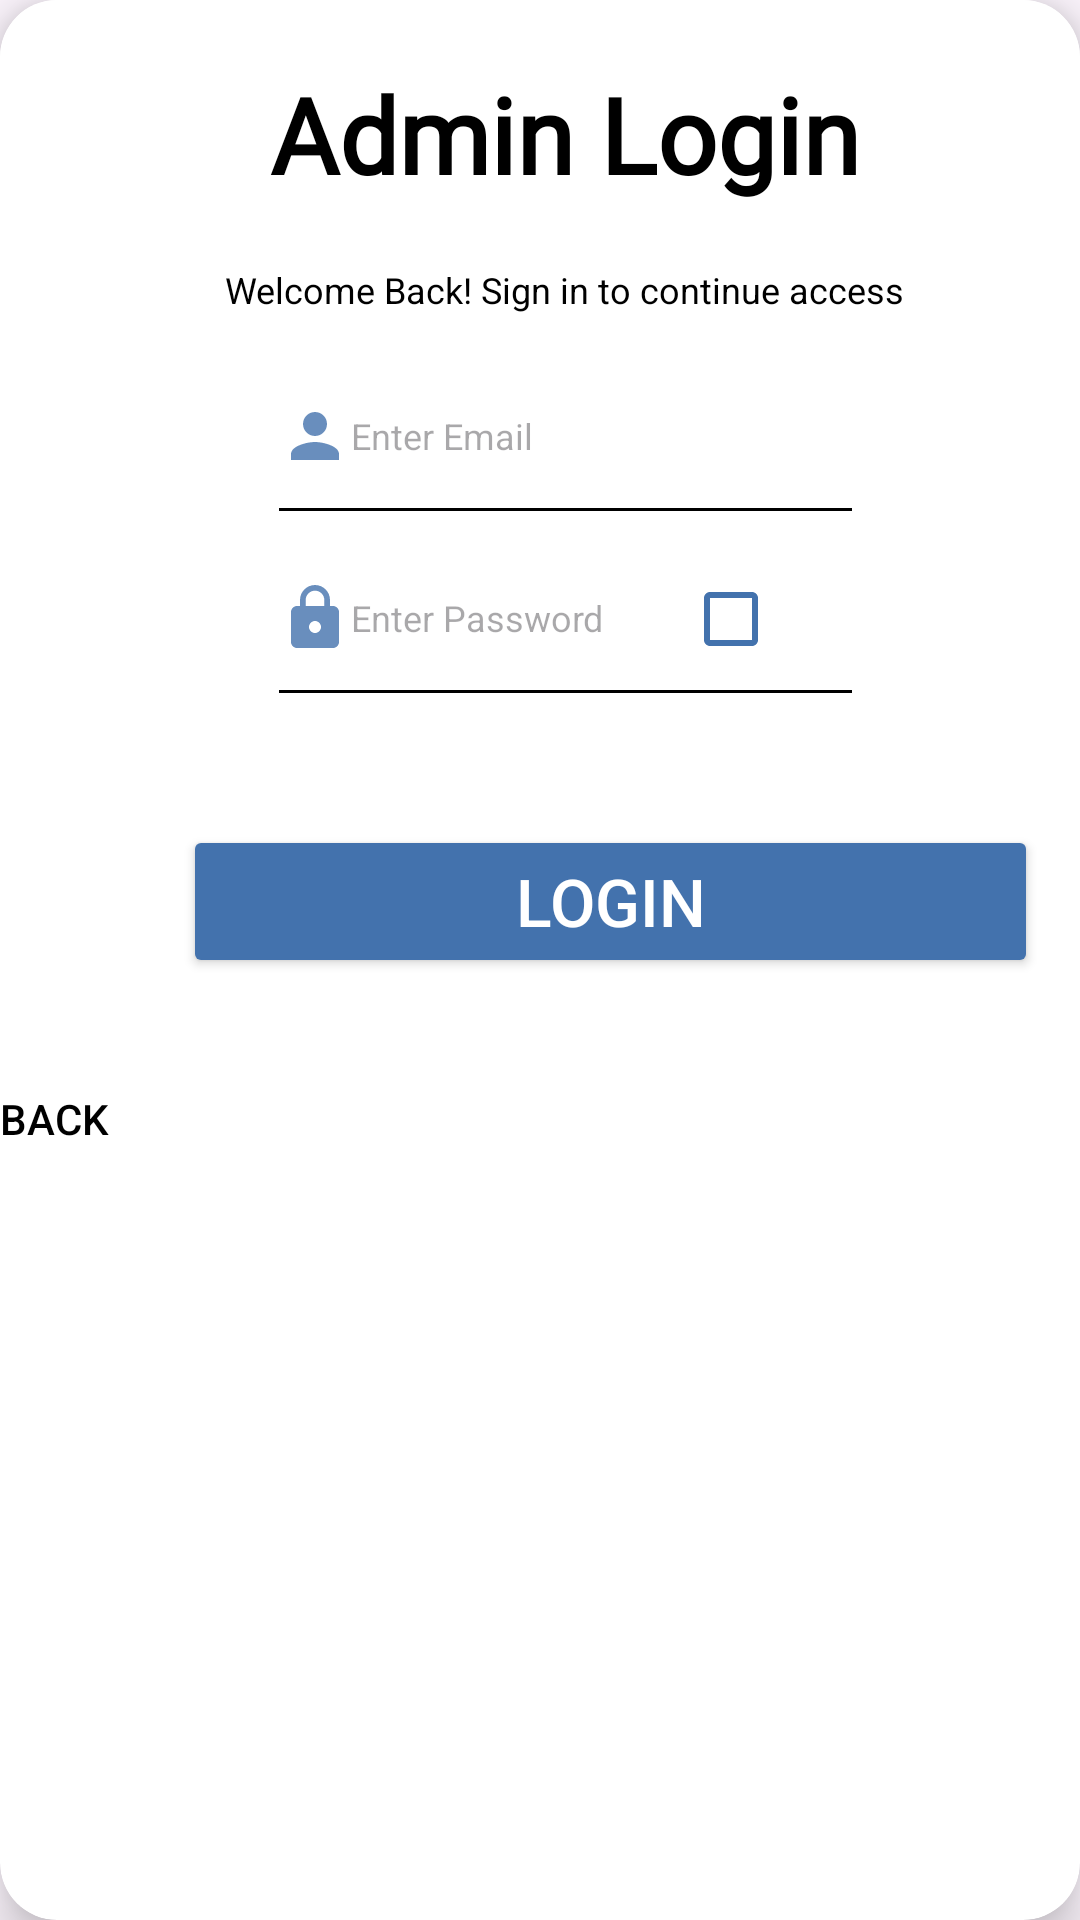

Here is an Android app screen rendered from its layout file. Give the layout XML and the strings, colors and styles it references.
<!-- AndroidManifest.xml: application theme Theme.TAAM -->
<!-- res/layout/login_screen.xml -->
<?xml version="1.0" encoding="utf-8"?>
<androidx.cardview.widget.CardView xmlns:android="http://schemas.android.com/apk/res/android"
    xmlns:app="http://schemas.android.com/apk/res-auto"
    xmlns:tools="http://schemas.android.com/tools"
    android:layout_width="wrap_content"
    android:layout_height="wrap_content"
    app:cardCornerRadius="19dp"
    app:cardElevation="10dp"
    tools:context=".MainActivity">

    <androidx.constraintlayout.widget.ConstraintLayout
        android:layout_width="376dp"
        android:layout_height="399dp"
        android:background="#FFFFFF">

        <TextView
            android:id="@+id/logHeader"
            android:layout_width="277dp"
            android:layout_height="55dp"
            android:fontFamily="@font/adlam_display"
            android:text="Admin Login"
            android:textAlignment="center"
            android:textColor="#000000"
            android:textSize="35sp"
            android:textStyle="bold"
            app:layout_constraintBottom_toBottomOf="parent"
            app:layout_constraintEnd_toEndOf="parent"
            app:layout_constraintHorizontal_bias="0.504"
            app:layout_constraintStart_toStartOf="parent"
            app:layout_constraintTop_toTopOf="parent"
            app:layout_constraintVertical_bias="0.062" />


        <EditText
            android:id="@+id/LogUsername"
            android:layout_width="191dp"
            android:layout_height="50dp"
            android:layout_marginTop="44dp"
            android:background="@drawable/underline_text_border"
            android:drawableStart="@drawable/ic_action_name"
            android:ems="10"
            android:hint="Enter Email"
            android:inputType="textEmailAddress"
            android:textColor="#3DA4CE"
            android:textSize="12sp"
            app:layout_constraintEnd_toEndOf="@+id/logHeader"
            app:layout_constraintStart_toStartOf="@+id/logHeader"
            app:layout_constraintTop_toBottomOf="@+id/logHeader" />

        <Button
            android:id="@+id/BackButton"
            android:layout_width="wrap_content"
            android:layout_height="50dp"
            android:background="@drawable/logintext"
            android:text="Back"
            android:textAlignment="viewStart"
            android:textColor="#000000"
            android:textSize="14sp"
            app:backgroundTint="#FFFFFF"
            app:layout_constraintBottom_toBottomOf="parent"
            app:layout_constraintEnd_toEndOf="parent"
            app:layout_constraintHorizontal_bias="0.0"
            app:layout_constraintStart_toStartOf="parent"
            app:layout_constraintTop_toTopOf="parent"
            app:layout_constraintVertical_bias="0.997" />

        <TextView
            android:id="@+id/LogSubHeader"
            android:layout_width="wrap_content"
            android:layout_height="wrap_content"
            android:layout_marginTop="12dp"
            android:text="Welcome Back! Sign in to continue access"
            android:textColor="#000000"
            android:textSize="12sp"
            app:backgroundTint="#000000"
            app:layout_constraintBottom_toTopOf="@+id/LogUsername"
            app:layout_constraintEnd_toEndOf="@+id/logHeader"
            app:layout_constraintHorizontal_bias="0.497"
            app:layout_constraintStart_toStartOf="@+id/logHeader"
            app:layout_constraintTop_toBottomOf="@+id/logHeader"
            app:layout_constraintVertical_bias="0.0" />

        <EditText
            android:id="@+id/LogPassword"
            android:layout_width="191dp"
            android:layout_height="50dp"
            android:layout_marginEnd="13dp"
            android:background="@drawable/underline_text_border"
            android:drawableStart="@drawable/ic_password"
            android:ems="10"
            android:hint="Enter Password"
            android:inputType="textPassword"
            android:textColor="#3DA4CE"
            android:textSize="12sp"
            app:layout_constraintBottom_toBottomOf="parent"
            app:layout_constraintEnd_toEndOf="parent"
            app:layout_constraintHorizontal_bias="0.54"
            app:layout_constraintStart_toStartOf="parent"
            app:layout_constraintTop_toBottomOf="@+id/LogUsername"
            app:layout_constraintVertical_bias="0.059"
            app:passwordToggleEnabled="true" />

        <Button
            android:id="@+id/LogButton"
            android:layout_width="285dp"
            android:layout_height="51dp"
            android:text="Login"
            android:textAlignment="center"
            android:textColor="#FFFFFF"
            android:textSize="22sp"
            app:backgroundTint="#4372AD"
            app:layout_constraintBottom_toBottomOf="parent"
            app:layout_constraintEnd_toEndOf="@+id/LogIncorrect"
            app:layout_constraintHorizontal_bias="0.538"
            app:layout_constraintStart_toStartOf="@+id/LogIncorrect"
            app:layout_constraintTop_toBottomOf="@+id/LogIncorrect"
            app:layout_constraintVertical_bias="0.152" />

        <TextView
            android:id="@+id/LogIncorrect"
            android:layout_width="wrap_content"
            android:layout_height="wrap_content"
            android:layout_marginTop="12dp"
            app:layout_constraintEnd_toEndOf="@+id/LogPassword"
            app:layout_constraintHorizontal_bias="0.578"
            app:layout_constraintStart_toStartOf="@+id/LogPassword"
            app:layout_constraintTop_toBottomOf="@+id/LogPassword" />

        <CheckBox
            android:id="@+id/PasswordVis"
            android:layout_width="74dp"
            android:layout_height="49dp"
            app:buttonTint="#4372AD"
            app:layout_constraintBottom_toBottomOf="@+id/LogPassword"
            app:layout_constraintEnd_toEndOf="parent"
            app:layout_constraintHorizontal_bias="0.644"
            app:layout_constraintStart_toStartOf="@+id/LogPassword"
            app:layout_constraintTop_toTopOf="@+id/LogPassword"
            app:layout_constraintVertical_bias="1.0" />

    </androidx.constraintlayout.widget.ConstraintLayout>
</androidx.cardview.widget.CardView>
<!-- resources referenced by this layout -->
<resources>
  <!-- drawable ic_action_name (drawable-anydpi) -->
  <vector xmlns:android="http://schemas.android.com/apk/res/android"
      android:width="24dp"
      android:height="24dp"
      android:viewportWidth="24"
      android:viewportHeight="24"
      android:tint="#4372AD"
      android:alpha="0.8">
      <path
          android:fillColor="@android:color/white"
          android:pathData="M12,12c2.21,0 4,-1.79 4,-4s-1.79,-4 -4,-4 -4,1.79 -4,4 1.79,4 4,4zM12,14c-2.67,0 -8,1.34 -8,4v2h16v-2c0,-2.66 -5.33,-4 -8,-4z"/>
  </vector>
  <!-- drawable ic_password (drawable-anydpi) -->
  <vector xmlns:android="http://schemas.android.com/apk/res/android"
      android:width="24dp"
      android:height="24dp"
      android:viewportWidth="24"
      android:viewportHeight="24"
      android:tint="#4372AD"
      android:alpha="0.8">
      <path
          android:fillColor="@android:color/white"
          android:pathData="M18,8h-1L17,6c0,-2.76 -2.24,-5 -5,-5S7,3.24 7,6v2L6,8c-1.1,0 -2,0.9 -2,2v10c0,1.1 0.9,2 2,2h12c1.1,0 2,-0.9 2,-2L20,10c0,-1.1 -0.9,-2 -2,-2zM12,17c-1.1,0 -2,-0.9 -2,-2s0.9,-2 2,-2 2,0.9 2,2 -0.9,2 -2,2zM15.1,8L8.9,8L8.9,6c0,-1.71 1.39,-3.1 3.1,-3.1 1.71,0 3.1,1.39 3.1,3.1v2z"/>
  </vector>
  <!-- drawable logintext (drawable) -->
  <?xml version="1.0" encoding="utf-8"?>
  <shape xmlns:android="http://schemas.android.com/apk/res/android">
  
      <solid
          android:color="#80FFFFFF" >
      </solid>
  
      <stroke
          android:width="2dp"
          android:color="#FFFFFF" >
      </stroke>
  
      <corners
          android:radius="9dp"   >
      </corners>
  </shape>
  <!-- drawable underline_text_border (drawable) -->
  <?xml version="1.0" encoding="utf-8" ?>
  <layer-list xmlns:android="http://schemas.android.com/apk/res/android" >
      <item android:gravity="bottom">
          <shape>
              <size android:height="1dp" />
              <solid android:color="#000000" />
          </shape>
      </item>
  </layer-list>
  <style name="Theme.TAAM" parent="Base.Theme.TAAM" />
  <style name="Base.Theme.TAAM" parent="Theme.Material3.DayNight.NoActionBar">
          
          
      </style>
</resources>
